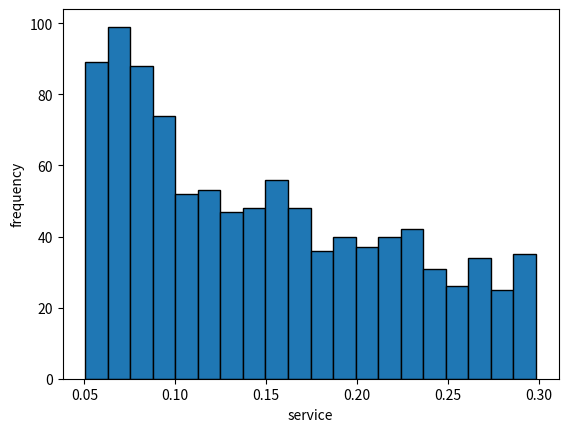

Here is the Python script that generated this plot:
import matplotlib.pyplot as plt
import numpy as np

def ran_service(a1,a2,b):
    u=np.random.uniform(0,1,1000)
    b_=1-b
    r=b_/(a2**b_-a1**b_)
    s_t=((b_/r)*(u+((r/b_)*a1**b_)))**(1/b_)
    return s_t


a1=0.050
a2=0.300
b=0.740
bins=20
in_t=ran_service(a1,a2,b)

plt.hist(in_t, bins,edgecolor="black")
plt.xlabel('service')  
plt.ylabel('frequency')  
plt.show()
